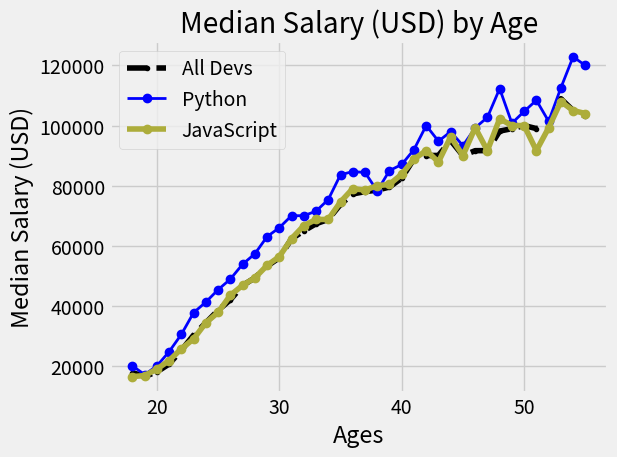

Generate this figure with matplotlib:
# pip install matplotlib
from matplotlib import pyplot as plt

# print(plt.style.available)
plt.style.use('fivethirtyeight')
# plt.xkcd() # for comics style-like representation

# Median Developer Salaries by Age
ages_x = [18, 19, 20, 21, 22, 23, 24, 25, 26, 27, 28, 29, 30, 31, 32, 33, 34,
          35, 36, 37, 38, 39, 40, 41, 42, 43, 44, 45, 46, 47, 48, 49, 50, 51,
          52, 53, 54, 55]

dev_y = [17784, 16500, 18012, 20628, 25206, 30252, 34368, 38496, 42000, 46752,
         49320, 53200, 56000, 62316, 64928, 67317, 68748, 73752, 77232, 78000,
         78508, 79536, 82488, 88935, 90000, 90056, 95000, 90000, 91633, 91660,
         98150, 98964, 100000, 98988, 100000, 108923, 105000, 103117]

plt.plot(ages_x, dev_y,
         color='k', linestyle='--', marker='.', label='All Devs')

# Median Python Developer Salaries by Age
py_dev_y = [20046, 17100, 20000, 24744, 30500, 37732, 41247, 45372, 48876, 53850,
            57287, 63016, 65998, 70003, 70000, 71496, 75370, 83640, 84666, 84392,
            78254, 85000, 87038, 91991, 100000, 94796, 97962, 93302, 99240, 102736,
            112285, 100771, 104708, 108423, 101407, 112542, 122870, 120000]

plt.plot(ages_x, py_dev_y,
         'b', marker='o', linewidth=2, label='Python')

# Median JavaScript Developer Salaries by Age
js_dev_y = [16446, 16791, 18942, 21780, 25704, 29000, 34372, 37810, 43515, 46823,
            49293, 53437, 56373, 62375, 66674, 68745, 68746, 74583, 79000,78508,
            79996, 80403, 83820, 88833, 91660, 87892, 96243, 90000, 99313, 91660,
            102264, 100000, 100000, 91660, 99240, 108000, 105000, 104000]

plt.plot(ages_x, js_dev_y,
         color='#adad3b', marker='o', label='JavaScript')

plt.xlabel('Ages')
plt.ylabel('Median Salary (USD)')
plt.title('Median Salary (USD) by Age')

# plt.savefig('plot.png')

plt.legend()

plt.grid(True)

plt.tight_layout()

plt.show()
